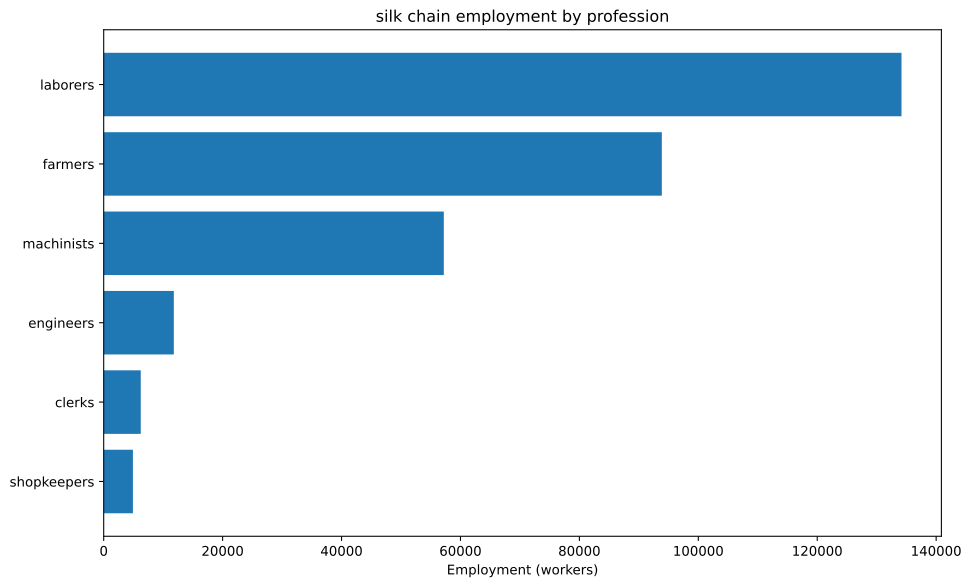

The table this chart was drawn from, first rows:
config, building, profession, employment
building_tooling_workshops+pm_rubber_gri…, building_tooling_workshops, engineers, 244.7
building_tooling_workshops+pm_rubber_gri…, building_tooling_workshops, machinists, 489.5
building_tooling_workshops+pm_rubber_gri…, building_tooling_workshops, shopkeepers, 244.7
building_paper_mills+pm_bleached_paper+p…, building_paper_mills, engineers, 20.77
building_paper_mills+pm_bleached_paper+p…, building_paper_mills, laborers, 41.54
building_paper_mills+pm_bleached_paper+p…, building_paper_mills, machinists, 41.54
building_paper_mills+pm_bleached_paper+p…, building_paper_mills, shopkeepers, 20.77
building_chemical_plants+pm_nitrogen_fix…, building_chemical_plants, engineers, 53.27
building_chemical_plants+pm_nitrogen_fix…, building_chemical_plants, laborers, 35.51
building_chemical_plants+pm_nitrogen_fix…, building_chemical_plants, machinists, 71.02
building_chemical_plants+pm_nitrogen_fix…, building_chemical_plants, shopkeepers, 17.76
building_explosives_factory+pm_brine_ele…, building_explosives_factory, engineers, 207.7
building_explosives_factory+pm_brine_ele…, building_explosives_factory, laborers, 138.5
building_explosives_factory+pm_brine_ele…, building_explosives_factory, machinists, 138.5
building_explosives_factory+pm_brine_ele…, building_explosives_factory, shopkeepers, 69.24
building_synthetics_plants+pm_dye_produc…, building_synthetics_plants, engineers, 11.87
building_synthetics_plants+pm_dye_produc…, building_synthetics_plants, machinists, 14.84
building_synthetics_plants+pm_dye_produc…, building_synthetics_plants, shopkeepers, 2.967
building_steel_mills+pm_electric_arc_pro…, building_steel_mills, engineers, 1315
building_steel_mills+pm_electric_arc_pro…, building_steel_mills, machinists, 1973
building_steel_mills+pm_electric_arc_pro…, building_steel_mills, shopkeepers, 657.7
building_motor_industry+pm_diesel_engine…, building_motor_industry, engineers, 4731
building_motor_industry+pm_diesel_engine…, building_motor_industry, machinists, 3154
building_motor_industry+pm_diesel_engine…, building_motor_industry, shopkeepers, 1577
building_coal_mine+pm_diesel_pump_buildi…, building_coal_mine, engineers, 528.8
building_coal_mine+pm_diesel_pump_buildi…, building_coal_mine, laborers, 132.2
building_coal_mine+pm_diesel_pump_buildi…, building_coal_mine, machinists, 793.2
building_coal_mine+pm_diesel_pump_buildi…, building_coal_mine, shopkeepers, 264.4
building_iron_mine+pm_diesel_pump_buildi…, building_iron_mine, engineers, 1473
building_iron_mine+pm_diesel_pump_buildi…, building_iron_mine, laborers, 368.4
building_iron_mine+pm_diesel_pump_buildi…, building_iron_mine, machinists, 2210
building_iron_mine+pm_diesel_pump_buildi…, building_iron_mine, shopkeepers, 736.7
building_sulfur_mine+pm_diesel_pump_buil…, building_sulfur_mine, engineers, 74.94
building_sulfur_mine+pm_diesel_pump_buil…, building_sulfur_mine, laborers, 18.73
building_sulfur_mine+pm_diesel_pump_buil…, building_sulfur_mine, machinists, 112.4
building_sulfur_mine+pm_diesel_pump_buil…, building_sulfur_mine, shopkeepers, 37.47
building_silk_plantation+automatic_irrig…, building_silk_plantation, farmers, 93743
building_silk_plantation+automatic_irrig…, building_silk_plantation, laborers, 124991
building_silk_plantation+automatic_irrig…, building_silk_plantation, machinists, 31248
building_power_plant+pm_oil-fired_plant, building_power_plant, engineers, 564.8
building_power_plant+pm_oil-fired_plant, building_power_plant, laborers, 806.9
building_power_plant+pm_oil-fired_plant, building_power_plant, machinists, 605.2
building_logging_camp+pm_electric_saw_mi…, building_logging_camp, engineers, 9.793
building_logging_camp+pm_electric_saw_mi…, building_logging_camp, machinists, 13.06
building_logging_camp+pm_electric_saw_mi…, building_logging_camp, shopkeepers, 6.528
building_rubber_plantation+automatic_irr…, building_rubber_plantation, farmers, 122.4
building_rubber_plantation+automatic_irr…, building_rubber_plantation, laborers, 163.2
building_rubber_plantation+automatic_irr…, building_rubber_plantation, machinists, 40.79
building_oil_rig+pm_combustion_derricks+…, building_oil_rig, engineers, 2555
building_oil_rig+pm_combustion_derricks+…, building_oil_rig, machinists, 3833
building_oil_rig+pm_combustion_derricks+…, building_oil_rig, shopkeepers, 1278
building_railway+pm_diesel_trains_princi…, building_railway, clerks, 6231
building_railway+pm_diesel_trains_princi…, building_railway, laborers, 7477
building_railway+pm_diesel_trains_princi…, building_railway, machinists, 12462
